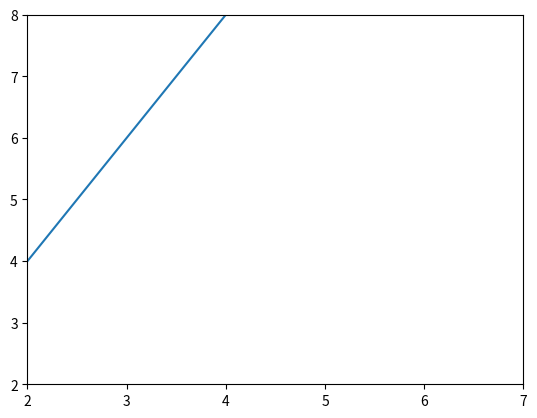

Write Python code to recreate this figure.
import matplotlib.pyplot as plt

plt.plot([1,2,3,4], [2,4,6,8])
left,right = plt.xlim(2,7)
bottom,top = plt.ylim(2,8)
print(left)
print(right) 
plt.show() 
